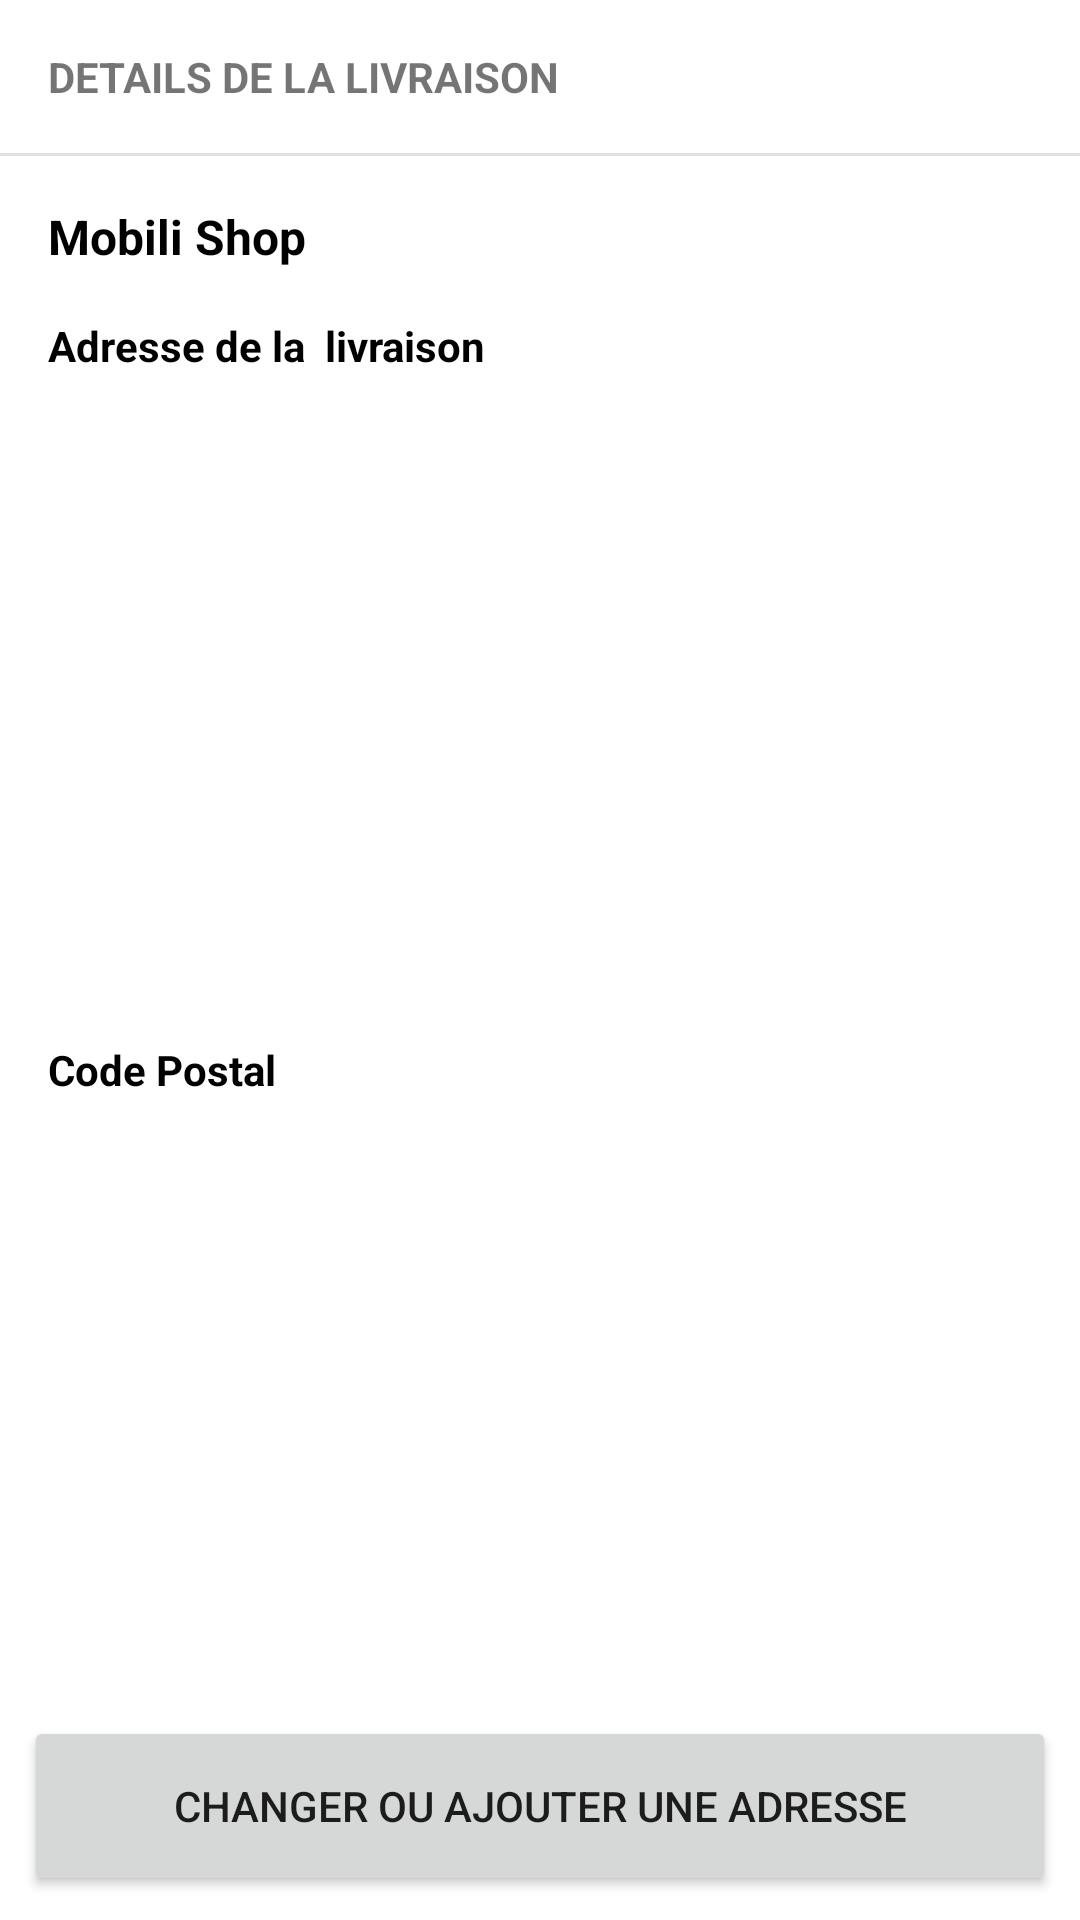

Layout XML and referenced resources for this Android screen:
<!-- AndroidManifest.xml: application theme Theme.MobiliShop -->
<!-- res/layout/shipping_details_layout.xml -->
<?xml version="1.0" encoding="utf-8"?>

<androidx.constraintlayout.widget.ConstraintLayout xmlns:android="http://schemas.android.com/apk/res/android"
    xmlns:app="http://schemas.android.com/apk/res-auto"
    xmlns:tools="http://schemas.android.com/tools"
    android:layout_width="match_parent"
    android:layout_height="wrap_content"
    android:layout_marginTop="4dp"
    android:layout_marginBottom="4dp"
    android:elevation="3dp">

    <TextView
        android:id="@+id/textView8"
        android:layout_width="wrap_content"
        android:layout_height="wrap_content"
        android:layout_marginStart="16dp"
        android:layout_marginTop="16dp"
        android:text="DETAILS DE LA LIVRAISON"
        android:textStyle="bold"
        app:layout_constraintStart_toStartOf="parent"
        app:layout_constraintTop_toTopOf="parent" />

    <View
        android:id="@+id/divider12"
        android:layout_width="0dp"
        android:layout_height="1dp"
        android:layout_marginTop="16dp"
        android:background="?android:attr/listDivider"
        app:layout_constraintEnd_toEndOf="parent"
        app:layout_constraintStart_toStartOf="parent"
        app:layout_constraintTop_toBottomOf="@+id/textView8" />

    <TextView
        android:id="@+id/fullname"
        android:layout_width="wrap_content"
        android:layout_height="wrap_content"
        android:layout_marginStart="16dp"
        android:layout_marginTop="16dp"
        android:text="Mobili Shop"
        android:textColor="@color/black"
        android:textSize="16sp"
        android:textStyle="bold"
        app:layout_constraintStart_toStartOf="parent"
        app:layout_constraintTop_toBottomOf="@+id/divider12" />

    <TextView
        android:id="@+id/pincode"
        android:layout_width="wrap_content"
        android:layout_height="wrap_content"
        android:layout_marginStart="16dp"
        android:layout_marginTop="16dp"
        android:text="Code Postal"
        android:textColor="@color/black"
        android:textStyle="bold"
        app:layout_constraintBottom_toTopOf="@+id/change_or_add_adress_btn"
        app:layout_constraintStart_toStartOf="parent"
        app:layout_constraintTop_toBottomOf="@+id/address" />

    <TextView
        android:id="@+id/address"
        android:layout_width="wrap_content"
        android:layout_height="wrap_content"
        android:layout_marginStart="16dp"
        android:layout_marginTop="16dp"
        android:text="Adresse de la  livraison"
        android:textColor="@color/black"
        android:textStyle="bold"
        app:layout_constraintStart_toStartOf="parent"
        app:layout_constraintTop_toBottomOf="@+id/fullname" />

    <Button
        android:id="@+id/change_or_add_adress_btn"
        android:layout_width="0dp"
        android:layout_height="60dp"
        android:layout_marginStart="8dp"
        android:layout_marginEnd="8dp"
        android:layout_marginBottom="8dp"
        android:text="changer ou ajouter une adresse"
        android:visibility="visible"
        app:layout_constraintBottom_toBottomOf="parent"
        app:layout_constraintEnd_toEndOf="parent"
        app:layout_constraintStart_toStartOf="parent"
        tools:visibility="gone" />
</androidx.constraintlayout.widget.ConstraintLayout>
<!-- resources referenced by this layout -->
<resources>
  <color name="black">#FF000000</color>
  <style name="Theme.MobiliShop" parent="Theme.MaterialComponents.Light.NoActionBar">
          
          <item name="colorPrimary">@color/principal</item>
          <item name="colorPrimaryVariant">@color/colorAccent</item>
          <item name="colorOnPrimary">@color/white</item>
          
          <item name="colorSecondary">@color/teal_200</item>
          <item name="colorSecondaryVariant">@color/teal_700</item>
          <item name="colorOnSecondary">@color/black</item>
  
      </style>
  <color name="principal">#FF5722</color>
  <color name="colorAccent">#FE5A02</color>
  <color name="white">#FFFFFFFF</color>
  <color name="teal_200">#FF03DAC5</color>
  <color name="teal_700">#FF018786</color>
</resources>
